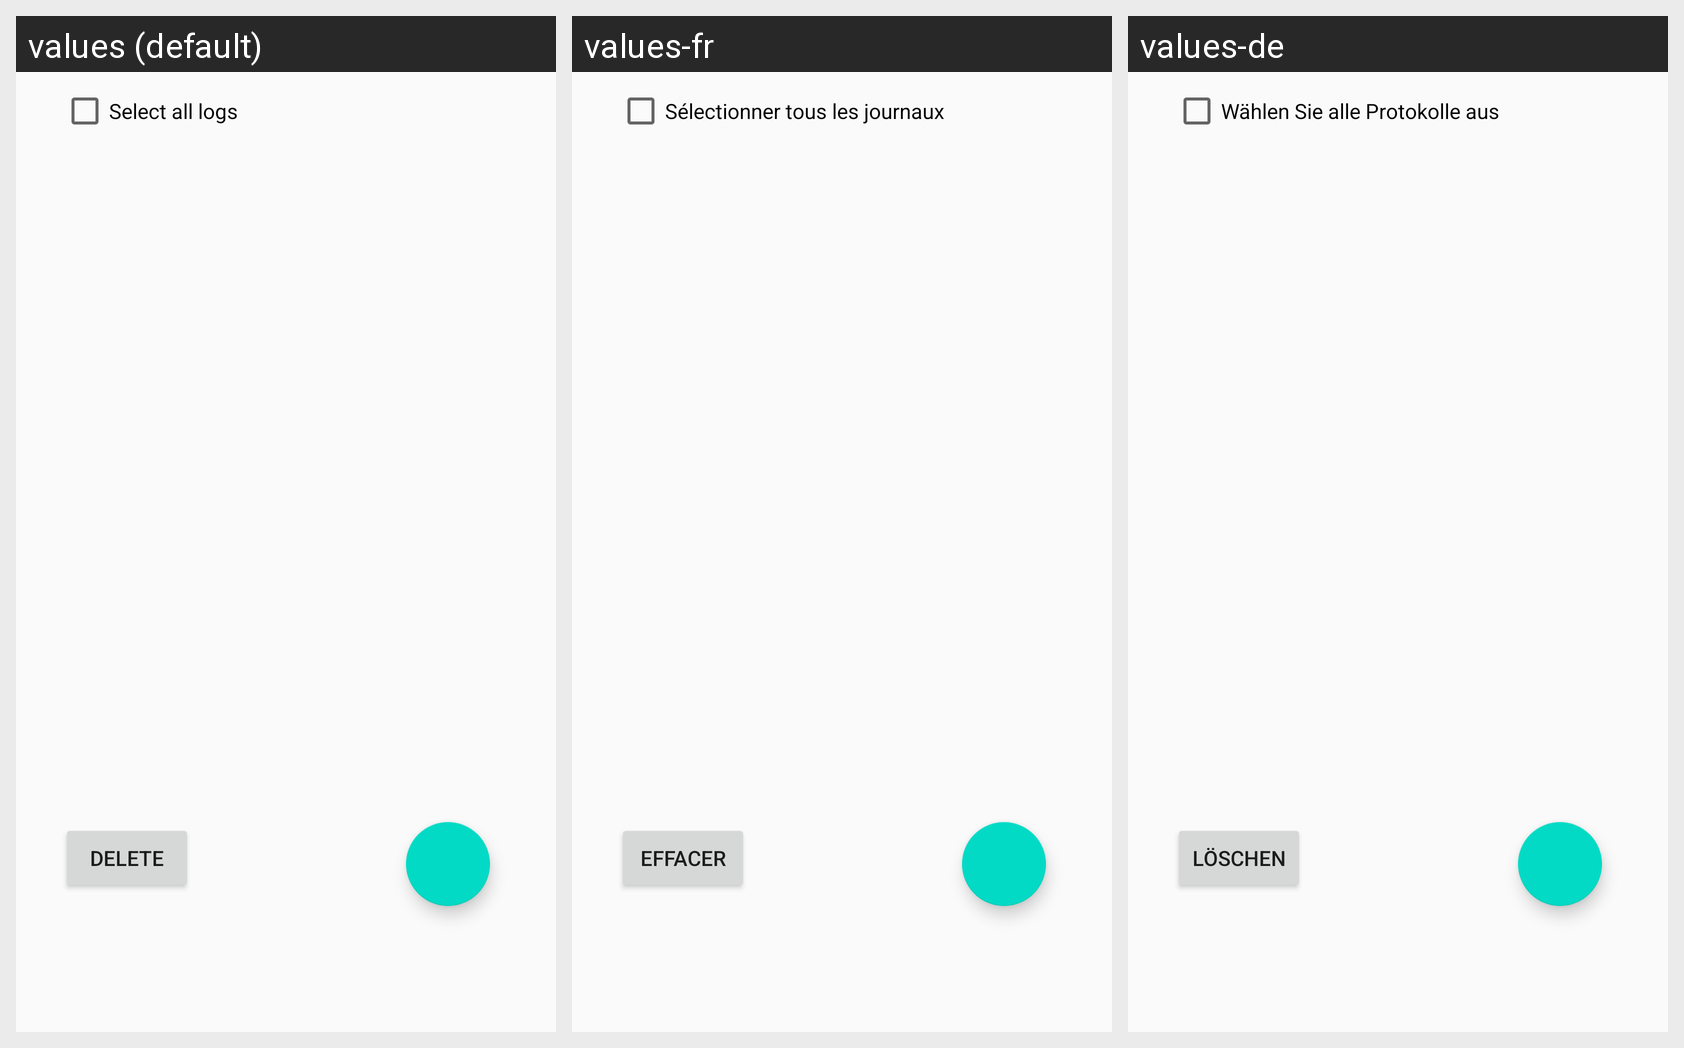

Locale-by-locale string values for the Android screen shown in this grid:
Android screen res/layout/activity_logs.xml rendered under 3 locales, left to right: values (default), values-fr, values-de. Device: Nexus 5 (rendered at 1080×1920; each locale shown at half size, 540×960, under a caption strip naming it); theme AppTheme.
Strings drawn on this screen, with the default value and each locale's value (text and hints the layout hard-codes, and strings that could not be matched under every locale, appear in the picture but are not listed):

Select_all_logs
  values: Select all logs
  values-fr: Sélectionner tous les journaux
  values-de: Wählen Sie alle Protokolle aus

Delete_all_selected
  values: Delete
  values-fr: Effacer
  values-de: Löschen
